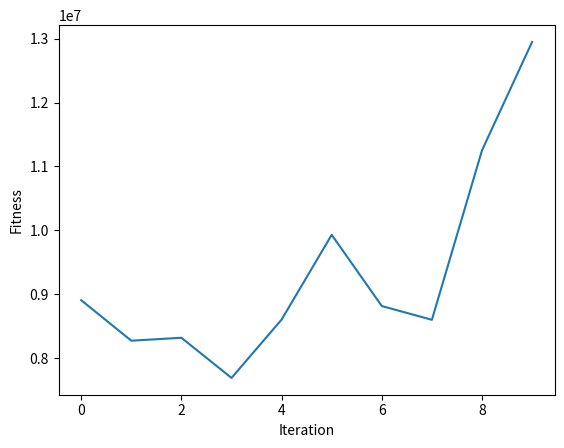

Here is the Python script that generated this plot:
import random
from operator import itemgetter, attrgetter
import time
#import plotdata
import matplotlib.pyplot


def main():
    global pro,  man,  exp,  log,  imp,  distij,  demand,  distjk,  distli,  distlj,  distlk,  lstock,  linv_c,  binv_c,  population_size, gen_loc, max_gen
    max_gen = 10
    gen_loc = 3

    # 1. Population Size
    # global population_size is already decleared
    population_size = 10

    # Parameters
    pro, man, exp, log, imp = 5, 3, 2, 3, 2

    # Given values
    distij = [[42, 93, 93], [39, 57, 66], [66, 12, 39], [99, 33, 54], [45, 54, 30]]
    distjk = [[639, 740], [640, 772], [702, 825]]
    distli = [[15, 45, 96, 129, 93], [66, 48, 15, 45, 45], [111, 90, 69, 75, 30]]
    distlj = [[51, 99, 102], [57, 15, 24], [75, 63, 33]]
    distlk = [[602, 710], [644, 774], [723, 850]]
    lstock = [[88, 97, 107, 105, 122, 130], [132, 145, 161, 158, 183, 196], [85, 94, 104, 102, 118, 127], [41, 45, 50, 49, 50, 60], [201, 222, 246, 240, 279, 299], [547, 603, 668, 654, 758, 812]]
    demand = [67092, 74311, 80720, 79010, 90692, 96856]
    linv_c = 22.05
    binv_c = 105
    tran_rent1 = [40, 70]
    tran_rent2 = [240, 420]

    # Start GA
    genetic_algo()
    


def genetic_algo():

    # Initial Population
    random_population = init_population()
    
    global children, tot_avg
    tot_avg = [0 for x in range(0,max_gen)]
    for i in range(0,max_gen):
        # print(i)
        if i ==0: # first iteration
            search = offspring(random_population, i)
        else:
            search = offspring(children, i)

        # set result as new population
        children = search

    matplotlib.pyplot.plot(tot_avg)
    matplotlib.pyplot.xlabel("Iteration")
    matplotlib.pyplot.ylabel("Fitness")
    matplotlib.pyplot.show()
    
# creating population
def init_population():
    li_trans,  li_truck, li_type = [[[[0 for x in range(man)] for y in range(pro)]for z in range(6)]for l in range(population_size)],  [[[[0 for x in range(man)] for y in range(pro)]for z in range(6)]for l in range(population_size)], [[[[0 for x in range(man)] for y in range(pro)]for z in range(6)]for l in range(population_size)]
    inter_trans, inter_truck, inter_type = [[[[0 for x in range(exp)] for x in range(man)]for x in range(6)]for x in range(population_size)],  [[[[0 for x in range(exp)] for x in range(man)]for x in range(6)]for x in range(population_size)], [[[[0 for x in range(exp)] for x in range(man)]for x in range(6)]for x in range(population_size)]
    del_trans = [[[[0 for x in range(imp)] for x in range(exp)]for x in range(6)]for x in range(population_size)]
    for i in range(0,  population_size):
        for j in range(0,  6):
            for k in range(0,  pro):
                for l in range(0, man):
                    li_trans[i][j][k][l] =random.randint(10,  900) # 🚨 why I am going there and set this value
                    li_truck[i][j][k][l] =random.randint(2,  100)
                    li_type[i][j][k][l] =random.randint(0, 3)
            for k in range(0,  man):
                for l in range(0,  exp):
                    inter_trans[i][j][k][l] =random.randint(10,  900)
                    inter_truck[i][j][k][l] =random.randint(2,  100)
                    inter_type[i][j][k][l] =random.randint(0,  3)
            for k in range(0,  exp):
                for l in range(0,  imp):
                    del_trans[i][j][k][l] =random.randint(10,  900)

    return li_trans, li_truck, inter_trans, inter_truck,  del_trans, li_type, inter_type

# This is the main loop
def offspring(rand_pop,iter):
    start_time = time.time()
    chrom_set = make_chrom(rand_pop)
    cross_set = cross_1(chrom_set)
    deco_chrom = decode_chrom(cross_set)
    truck_p = truck_empty(rand_pop)
    truck_c = truck_empty(deco_chrom)
    local_result = local_search(deco_chrom)
    local_result1 = local_search(rand_pop)
    fit_1 = fitness(local_result, truck_c)
    fit_2 = fitness(local_result1, truck_p)
    n_1 = sorted(range(len(fit_1)), key=lambda i:fit_1[i])
    n_2 = sorted(range(len(fit_2)), key=lambda i:fit_2[i])
    new_pop = make_pop(local_result, local_result1, n_1, n_2)
    truck_n = truck_empty(new_pop)
    tot_avg[iter] = avg_fit(fit_1,fit_2,n_1,n_2)
    print()
    print('population: #%s' % (iter+1))
    print("[In %.2f seconds]" % (time.time() - start_time))
    print("Optimum: %.2f" % tot_avg[iter])
    # print("--- %s seconds ---" % (time.time() - start_time))
    # print(tot_avg)
    return new_pop

def make_pop(pop1,pop2,val1,val2):
    li_trans,  li_truck, li_type = [[[[0 for x in range(man)] for y in range(pro)]for z in range(6)]for l in range(population_size)],  [[[[0 for x in range(man)] for y in range(pro)]for z in range(6)]for l in range(population_size)], [[[[0 for x in range(man)] for y in range(pro)]for z in range(6)]for l in range(population_size)]
    inter_trans, inter_truck, inter_type = [[[[0 for x in range(exp)] for x in range(man)]for x in range(6)]for x in range(population_size)],  [[[[0 for x in range(exp)] for x in range(man)]for x in range(6)]for x in range(population_size)], [[[[0 for x in range(exp)] for x in range(man)]for x in range(6)]for x in range(population_size)]
    del_trans = [[[[0 for x in range(imp)] for x in range(exp)]for x in range(6)]for x in range(population_size)]
    # print('-----------')
    # print(population_size) out: 10
    # print(population_size//2)
    # print('-----------')
    for i in range(0,  population_size//2):
        g = val1[i]
        for j in range(0,  6):
            for k in range(0,  pro):
                for l in range(0, man):
                    li_trans[i][j][k][l] = pop1[0][g][j][k][l]
                    li_truck[i][j][k][l] = pop1[1][g][j][k][l]
            for k in range(0,  man):
                for l in range(0,  exp):
                    inter_trans[i][j][k][l] = pop1[2][g][j][k][l]
                    inter_truck[i][j][k][l] = pop1[3][g][j][k][l]
                    #inter_type[i][j][k][l] =random.randint(0,  1)
            for k in range(0,  exp):
                for l in range(0,  imp):
                    del_trans[i][j][k][l] = pop1[4][g][j][k][l]
    for i in range(0,  population_size//2):
        g = val2[i]
        for j in range(0,  6):
            for k in range(0,  pro):
                for l in range(0, man):
                    li_trans[i+(population_size//2)][j][k][l] = pop2[0][g][j][k][l]
                    li_truck[i+(population_size//2)][j][k][l] = pop2[1][g][j][k][l]
            for k in range(0,  man):
                for l in range(0,  exp):
                    inter_trans[i+(population_size//2)][j][k][l] = pop2[2][g][j][k][l]
                    inter_truck[i+(population_size//2)][j][k][l] = pop2[3][g][j][k][l]
                    #inter_type[i][j][k][l] =random.randint(0,  1)
            for k in range(0,  exp):
                for l in range(0,  imp):
                    del_trans[i+(population_size//2)][j][k][l] = pop2[4][g][j][k][l]

    return li_trans, li_truck, inter_trans, inter_truck,  del_trans, li_type, inter_type


def make_chrom(rand_pop):
    li_chrom, li_trans_chrom, inter_chrom, inter_trans_chrom, del_chrom = [[]for x in range(population_size)],  [[] for y in range(population_size)],  [[] for y in range(population_size)],  [[] for y in range(population_size)],  [[] for y in range(population_size)]
    
    # print(rand_pop[0][0][0][0])
    for i in range(0,  population_size):
        for j in range(0,  6):
            for k in range(0,  pro):
                for l in range(0, man):
                    li_chrom[i].append(rand_pop[0][i][j][k][l])
                    li_trans_chrom[i].append(rand_pop[1][i][j][k][l])

        for j in range(0,  6):
            for k in range(0,  man):
                for l in range(0,  exp):
                    inter_chrom[i].append(rand_pop[2][i][j][k][l])
                    inter_trans_chrom[i].append(rand_pop[3][i][j][k][l])
        for j in range(0,  6):    
            for k in range(0,  exp):
                for l in range(0,  imp):
                    del_chrom[i].append(rand_pop[4][i][j][k][l])
    return li_chrom, li_trans_chrom, inter_chrom, inter_trans_chrom, del_chrom


def cross_1(set):
    for i in range(len(set)):
        for j in range(len(set[i])):
            rand_seq = range(len(set[i][j])) # python3 can't suffle range object
            allocations = list(rand_seq)
            random.shuffle(allocations)
            for k in range(len(rand_seq)//2): # single / returens float // returns integer
                n_1, n_2 = rand_seq[k], rand_seq[len(rand_seq)-k-1]
                if i in [0, 2, 4]:
                    p_1, p_2 = (bin(int(set[i][j][n_1]))[2:]), (bin(int(set[i][j][n_2]))[2:])
                    p_1, p_2 = p_1.zfill(30), p_2.zfill(30)
                if i in [1, 3]:
                    p_1, p_2 = (bin(int(set[i][j][n_1]))[2:]), (bin(int(set[i][j][n_2]))[2:])
                    p_1, p_2 = p_1.zfill(30), p_2.zfill(30)
                n = 0
                for x in range(0,len(p_1)):
                    if p_2[x] == '1':
                        n = x
                        break
                    elif p_1[x] == '1':
                        n = x
                        break
                if n > (len(p_1)-1):
                    ran_num = random.sample(range(n, len(p_1)-1), 2)
                    r_n1, r_n2 = ran_num[0], ran_num[1]
                    if r_n1 > r_n2:
                        r_n1, r_n2 = r_n2, r_n1
                    for l in range(r_n1,r_n2):
                        p_2, p_1 = p_2[0:l] + str(p_1[l]) + p_2[l+1:], p_1[0:l] +  str(p_2[l]) + p_1[l+1:]
                    print()
                    print('new parents:')
                    print(p_1, p_2)
                    set[i][j][n_1], set[i][j][n_2] = int(p_1,2), int(p_2,2)
    return mut_1(set)


def mut_1(set):
    for i in range(len(set)):
        for j in range(len(set[i])):
            ma1 = max(set[i][j])
            ma2 = min(set[i][j])
            for k in range(len(set[i][j])):
                p_1 = set[i][j][k]
                ran_num = random.random()
                if ran_num < 50:
                    mod = -1 + (2*ran_num)**(1/1.5)
                else:
                    mod = 1 - (2*(1-ran_num))**(1/1.5)
                mut_val = p_1 + (ma1 - ma2)*mod

                set[i][j][k] = round(mut_val,2)
                #print set[i][j][k]
    return set


def decode_chrom(set): # from single set
    # At first we will asign 0 for all variable
    # assign = 0 for all case from [l => i]
    li_trans,  li_truck, li_type = [[[[0 for x in range(man)] for y in range(pro)]for z in range(6)]for l in range(population_size)],  [[[[0 for x in range(man)] for y in range(pro)]for z in range(6)]for l in range(population_size)], [[[[0 for x in range(man)] for y in range(pro)]for z in range(6)]for l in range(population_size)]
    
    # assing = 0 for all case for inter
    inter_trans, inter_truck, inter_type = [[[[0 for x in range(exp)] for x in range(man)]for x in range(6)]for x in range(population_size)],  [[[[0 for x in range(exp)] for x in range(man)]for x in range(6)]for x in range(population_size)], [[[[0 for x in range(exp)] for x in range(man)]for x in range(6)]for x in range(population_size)]
    
    # assign = 0 for all case
    del_trans = [[[[0 for x in range(imp)] for x in range(exp)]for x in range(6)]for x in range(population_size)]
    
    for i in range(0,  population_size):
        for j in range(0,  6):
            for k in range(0,  pro):
                for l in range(0, man):
                    li_trans[i][j][k][l] =set[0][i].pop(0)
                    li_truck[i][j][k][l] =set[1][i].pop(0)
            for k in range(0,  man):
                for l in range(0,  exp):
                    inter_trans[i][j][k][l] =set[2][i].pop(0)
                    inter_truck[i][j][k][l] =set[3][i].pop(0)
                    #inter_type[i][j][k][l] =random.randint(0,  1)
            for k in range(0,  exp):
                for l in range(0,  imp):
                    del_trans[i][j][k][l] =set[4][i].pop()

    return li_trans, li_truck, inter_trans, inter_truck,  del_trans, li_type, inter_type # WOoW

# Fitness test is holding your all constraints
def fitness(set,truck):
    global inv_avl
    
    # get inventory
    inv_avl = inv_cal(set)
    
    # constraints1
    ex_1 = [0 for x in range(0, len(set[0]))]
    for h in range(0, len(set[0])): # [0]
        con_sub = 0
        for i in range(0,6):  ##LIVE STOCK CONSTRAINT
            num_qw = 0
            for j in range(0,len(set[0][h][i])):
                num_li = 0
                for k in range(0,len(set[0][h][i][j])):
                    num_li = num_li + set[0][h][i][j][k]
                if num_li > lstock[i][j]:
                    num_qw = num_qw - lstock[i][j] + num_li
            con_sub = num_qw + con_sub
        ex_1[h] = ex_1[h] + con_sub
    
    # constraints2
    ex_2 = [0 for x in range(0, len(set[0]))]
    imp_q = [[[0 for x in range(0,len(set[0][0][0][0]))]for y in range(0,6)]for x in range(0, len(set[0]))]
    exp_q = [[[0 for x in range(0,len(set[2][0][0]))]for y in range(0,6)]for x in range(0, len(set[0]))]
    for h in range(0, len(set[0])): # [0]
        for i in range(0,6):  ##Live stock Inventory
            for j in range(0,len(set[2][h][i])):
                for k in range(0,len(set[2][h][i][j])):
                    exp_q[h][i][j] = exp_q[h][i][j] + set[2][h][i][j][k]
            for k in range(0,len(set[0][h][i][0])):
                for l in range(0,len(set[0][h][i])):
                    #print k, l
                    imp_q[h][i][k] = imp_q[h][i][k] + set[0][h][i][l][k]
        for i in range(0,6):
            for j in range(len(exp_q[h][i])):
                if i == 0:
                        if inv_avl[1][h][i][j] + imp_q[h][i][j] < exp_q[h][i][j]:
                            ex_2[h] = ex_2[h] - inv_avl[1][h][i][j] + exp_q[h][i][j] - imp_q[h][i][j]
                else:
                        if inv_avl[1][h][i][j] + inv_avl[1][h][i-1][j] + imp_q[h][i][j] < exp_q[h][i][j]:
                            ex_2[h] = ex_2[h] - inv_avl[1][h][i][j] + exp_q[h][i][j] - imp_q[h][i][j] - inv_avl[1][h][i-1][j]
    
    # constraints3
    ex_3 = [0 for x in range(0, len(set[0]))]
    for h in range(0,len(set[0])): # [0]
        for i in range(0,6):  ##Demand CONSTRAINT
            con_sub = 0
            for j in range(0,len(set[4][h][i])):
                for k in range(0,len(set[4][h][i][j])):
                    con_sub = con_sub + set[4][h][i][j][k]
            if con_sub > demand[i]:
                ex_3[h] = ex_3[h] + (con_sub - demand[i])
    
    # constraints4
    ex_4 = [0 for x in range(0, len(set[0]))]
    for h in range(0,len(set[0])): # [0]
        for i in range(0,4):
            dem_t = 0
            pen_1 = 0
            for j in range(0,len(set[2][h][i])):
                for k in range(0,len(set[2][h][i][j])):
                    for l in range(0,2):
                        dem_t = dem_t + set[2][h][i+l][j][k]
                if inv_avl[1][h][i][j] > dem_t:
                    pen_1 = pen_1 + inv_avl[1][h][i][j] - dem_t
            ex_4[h] = ex_4[h] + pen_1
    
    # constraints5
    ex_5 = [0 for x in range(0, len(set[0]))]
    imp_q = [[[0 for x in range(0,len(set[2][0][0][0]))]for y in range(0,6)]for x in range(0, len(set[0]))]
    exp_q = [[[0 for x in range(0,len(set[4][0][0]))]for y in range(0,6)]for x in range(0, len(set[0]))]
    for h in range(0, len(set[0])): # [0]
        for i in range(0,6):  ##Live stock Inventory
            for j in range(0,len(set[4][h][i])):
                for k in range(0,len(set[4][h][i][j])):
                    exp_q[h][i][j] = exp_q[h][i][j] + set[4][h][i][j][k]
            for k in range(0,len(set[2][h][i][0])):
                for l in range(0,len(set[2][h][i])):
                    #print k, l
                    imp_q[h][i][k] = imp_q[h][i][k] + set[2][h][i][l][k]
        for i in range(0,6):
            for j in range(len(exp_q[h][i])):
                if i == 0:
                    if inv_avl[2][h][i][j] + imp_q[h][i][j] < exp_q[h][i][j]:
                        ex_5[h] = ex_5[h] - inv_avl[2][h][i][j] + exp_q[h][i][j] - imp_q[h][i][j]
                else:
                    if inv_avl[2][h][i][j] + imp_q[h][i][j]+inv_avl[1][h][i-1][j] < exp_q[h][i][j]:
                        ex_5[h] = ex_5[h] - inv_avl[2][h][i][j] + exp_q[h][i][j] - imp_q[h][i][j] - inv_avl[1][h][i-1][j]
    const_all = [0 for x in range(0, len(set[0]))]
    
    # constraints6
    ex_6 = [0 for x in range(0, len(set[0]))]
    for h in range(0,len(set[0])): # [0]
        for i in range(0,6):  ##Demand CONSTRAINT
            con_sub = 0
            for j in range(0,len(set[4][h][i])):
                for k in range(0,len(set[4][h][i][j])):
                    con_sub = con_sub + set[4][h][i][j][k]
            if j == 1 and con_sub > 124:
                ex_6[h] = ex_6[h] + (con_sub - 124)
            if j == 2 and con_sub > 676:
                ex_6[h] = ex_6[h] + (con_sub - 676)
    # ex_6 = [0 for x in range(0, len(set[0]))]
    # for h in range(0,len(set[0])):
    #     for i in range(0,6):  ##Demand CONSTRAINT
    #         con_sub = 0
    #         for j in range(0,len(inv_avl[2][h][i])):
    #             if inv_avl[2][j][i][j] > 100:

    objective = obj_func(set,truck)
    for h in range(0, len(ex_1)):
        const_all[h] = ex_1[h] + ex_2[h] + ex_3[h] + ex_4[h] + ex_5[h] + objective[h]
    #print len(const_all)
    return const_all


def obj_func(set,truck):
    inv_cost1 = [0 for x in range(0, len(set[0]))]
    for h in range(0,len(set[0])):
        cost = 0
        for i in range(0,6):
            for j in range(0,len(inv_avl[0][h][i])): # [0]
                cost = cost + inv_avl[0][h][i][j]*22.05
        inv_cost1[h] = inv_cost1[h] + cost
    #print inv_cost1
    for h in range(0,len(set[0])):
        cost = 0
        for i in range(0,6):
            for j in range(0,len(inv_avl[1][h][i])): # [1]
                cost = cost + inv_avl[1][h][i][j]*105
        inv_cost1[h] = inv_cost1[h] + cost
    #print inv_cost1
    for h in range(0,len(set[0])):
        cost = 0
        for i in range(0,6):
            for j in range(0,len(inv_avl[2][h][i])): # [2]
                cost = cost + inv_avl[2][h][i][j]*105
        inv_cost1[h] = inv_cost1[h] + cost
    #print inv_cost1

    trans_cost1 = [0 for x in range(0, len(set[0]))]
    for h in range(0,len(set[0])):
        cost = 0
        for i in range(0,6):
            for j in range(0,2):
                for k in range(0,len(truck[0][0][h][i][j])):
                    for l in range(0,len(truck[0][0][h][i][j][k])):
                        cost = cost + truck[0][0][h][i][j][k][l]*(55+0.432*distij[k][l] + 0.258*distli[j][k] + 0.258*distlj[j][l])
                        if truck[1][h][i][k][l] > 0:
                            fill_rate = truck[2][h][i][k][l]/20
                            fuel = 0.258+(0.432-0.258)*fill_rate
                            cost = cost + 55*fill_rate + fuel*distij[k][l] + 0.258*distli[0][k] + 0.258*distlj[0][l]
        trans_cost1[h] = trans_cost1[h] + cost
    for h in range(0,len(set[0])):
        cost = 0
        for i in range(0,6):
            for j in range(0,2):
                for k in range(0,len(truck[0][1][h][i][j])):
                    for l in range(0,len(truck[0][1][h][i][j][k])):
                        cost = cost + truck[0][1][h][i][j][k][l]*(55+0.432*distjk[k][l] + 0.263*distlj[j][k] + 0.263*distlk[j][l])
                        if truck[4][h][i][k][l] > 0:
                            fill_rate = truck[5][h][i][k][l]/20
                            fuel = 0.263+(0.432-0.263)*fill_rate
                            cost = cost + 55*fill_rate + fuel*distjk[k][l] + 0.263*distlj[0][k] + 0.263*distlk[0][l]
        trans_cost1[h] = trans_cost1[h] + cost
    emmision_cost1 = [0 for x in range(0, len(set[0]))]
    for h in range(0,len(set[0])):
        cost = 0
        for i in range(0,6):
            for j in range(0,2):
                for k in range(0,len(truck[0][0][h][i][j])):
                    for l in range(0,len(truck[0][0][h][i][j][k])):
                        cost = cost + truck[0][0][h][i][j][k][l]*(0.432*distij[k][l]*2.63 + 0.258*distli[j][k]*2.63 + 0.258*distlj[j][l]*2.63)
                        if truck[1][h][i][k][l] > 0:
                            fill_rate = truck[2][h][i][k][l]/20
                            fuel = 0.258+(0.432-0.258)*fill_rate
                            cost = cost  + fuel*distij[k][l]*2.63 + 0.258*distli[0][k]*2.63 + 0.258*distlj[0][l]*2.63
        emmision_cost1[h] = emmision_cost1[h] + cost
    for h in range(0,len(set[0])):
        cost = 0
        for i in range(0,6):
            for j in range(0,2):
                for k in range(0,len(truck[0][1][h][i][j])):
                    for l in range(0,len(truck[0][1][h][i][j][k])):
                        cost = cost + truck[0][1][h][i][j][k][l]*(0.432*distjk[k][l] + 0.263*distlj[j][k] + 0.263*distlk[j][l])*2.63
                        if truck[4][h][i][k][l] > 0:
                            fill_rate = truck[5][h][i][k][l]/20
                            fuel = 0.263+(0.432-0.263)*fill_rate
                            cost = cost + (fuel*distjk[k][l] + 0.263*distlj[0][k] + 0.263*distlk[0][l])*2.63
        emmision_cost1[h] = emmision_cost1[h] + cost
    obj_cost = [0 for x in range(0, len(set[0]))]
    for h in range(0,len(set[0])):
        obj_cost[h] = inv_cost1[h] + trans_cost1[h] + emmision_cost1[h]
    return obj_cost


# Inventory Calculation
def inv_cal(set):
    li_inv = [[[0 for y in range(pro)]for z in range(6)]for l in range(population_size)]
    inter_inv = [[[0 for x in range(man)]for x in range(6)]for x in range(population_size)]
    del_inv = [[[0 for x in range(exp)]for x in range(6)]for x in range(population_size)]
    imp_q = [[[0 for x in range(0,len(set[0][0][0][0]))]for y in range(0,6)]for x in range(0, len(set[0]))]
    imp_q1 = [[[0 for x in range(0,len(set[2][0][0][0]))]for y in range(0,6)]for x in range(0, len(set[0]))]
    for i in range(0,  population_size):
        for j in range(0,  6):
            for k in range(0,  pro):
                used = 0
                for l in range(0, man):
                    #print type(set[0][i][j][k]), type(used)
                    used = set[0][i][j][k][l] + used
                if lstock[j][k]> used:
                    li_inv[i][j][k] = lstock[j][k] - used
            for k in range(0,  man):
                used = 0
                for l in range(0, imp):
                    used = set[2][i][j][k][l] + used
                for u in range(0,len(set[0][i][j][0])):
                    for v in range(0,len(set[0][i][j])):
                         imp_q[i][j][u] = imp_q[i][j][u] + set[0][i][j][v][u]
                if imp_q[i][j][k]> used:
                    inter_inv[i][j][k] = imp_q[i][j][k] - used
            for k in range(0,  imp):
                used = 0
                for l in range(0, exp):
                    used = set[4][i][j][k][l] + used
                for u in range(0,len(set[2][i][j][0])):
                    for v in range(0,len(set[2][i][j])):
                        imp_q1[i][j][u] = imp_q1[i][j][u] + set[2][i][j][v][u]
                if imp_q1[i][j][k]> used:
                    del_inv[i][j][k] = imp_q1[i][j][k] - used
    return li_inv, inter_inv, del_inv


def truck_empty(set):
    li_full_truck   = [[[[0 for x in range(man)] for y in range(pro)]for z in range(6)]for l in range(population_size)]
    inter_full_truck = [[[[0 for x in range(exp)] for x in range(man)]for x in range(6)]for x in range(population_size)]
    li_inc_quant = [[[[0 for x in range(man)] for y in range(pro)]for z in range(6)]for l in range(population_size)]
    inter_inc_quant = [[[[0 for x in range(exp)] for x in range(man)]for x in range(6)]for x in range(population_size)]
    li_inc_mat = [[[[0 for x in range(man)] for y in range(pro)]for z in range(6)]for l in range(population_size)]
    inter_inc_mat = [[[[0 for x in range(exp)] for x in range(man)]for x in range(6)]for x in range(population_size)]
    for i in range(0,  population_size):
        for j in range(0,  6):
            for k in range(0,  pro):
                for l in range(0, man):
                    li_full_truck[i][j][k][l] = round(set[0][i][j][k][l]/20, 0)
                    li_inc_quant[i][j][k][l] = set[0][i][j][k][l] - 20*li_full_truck[i][j][k][l]
                    if li_inc_quant[i][j][k][l] > 0:
                        li_inc_mat[i][j][k][l] = 1
            for k in range(0,  man):
                for l in range(0,  exp):
                    inter_full_truck[i][j][k][l] =round(set[3][i][j][k][l]/20, 0)
                    inter_inc_quant[i][j][k][l] = set[2][i][j][k][l] - 20*inter_full_truck[i][j][k][l]
                    if inter_inc_quant[i][j][k][l] > 0:
                        inter_inc_mat[i][j][k][l] = 1
    truck_dist = tru_dist(li_full_truck,inter_full_truck)
    return truck_dist, li_inc_mat, li_inc_quant, li_full_truck, inter_inc_mat, inter_inc_quant, inter_full_truck


def tru_dist(li_tot,inter_tot):
    li_trc_dist = [[[[[0 for x in range(man)] for y in range(pro)]for i in range(0,3)]for z in range(6)]for l in range(population_size)]
    inter_trc_dist = [[[[[0 for x in range(exp)] for x in range(man)]for i in range(0,3)]for x in range(6)]for x in range(population_size)]
    for h in range(0, population_size):
        for i in range(0,6):
                for k in range(0,pro):
                    for l in range(0, man):
                        if li_tot[h][i][k][l] > 5:
                            li_trc_dist[h][i][0][k][l] = (li_tot[h][i][k][l] + 1) - random.randint(3,li_tot[h][i][k][l]-3)
                            li_trc_dist[h][i][1][k][l] = (li_tot[h][i][k][l] + 1 - li_trc_dist[h][i][0][k][l]) - random.randint(0,(li_tot[h][i][k][l]-li_trc_dist[h][i][0][k][l]))
                            if li_tot[h][i][k][l] + 1 > li_trc_dist[h][i][0][k][l] + li_trc_dist[h][i][1][k][l]:
                                li_trc_dist[h][i][2][k][l] = li_tot[h][i][k][l] + 1 - li_trc_dist[h][i][0][k][l] - li_trc_dist[h][i][1][k][l]
                        else:
                            s = random.randint(0,2)
                            li_trc_dist[h][i][s][k][l] = (li_tot[h][i][k][l] + 1)
                for k in range(0,man):
                    for l in range(0, exp):
                        if li_tot[h][i][k][l] > 5:
                            inter_trc_dist[h][i][0][k][l] = (inter_tot[h][i][k][l] + 1) - random.randint(3,li_tot[h][i][k][l]-3)
                            inter_trc_dist[h][i][1][k][l] = (inter_tot[h][i][k][l] + 1 - inter_trc_dist[h][i][0][k][l]) - random.randint(0,(li_tot[h][i][k][l]-li_trc_dist[h][i][0][k][l]))
                            if inter_tot[h][i][k][l] + 1 > inter_trc_dist[h][i][0][k][l] + inter_trc_dist[h][i][1][k][l]:
                                inter_trc_dist[h][i][2][k][l] = inter_tot[h][i][k][l] + 1 - inter_trc_dist[h][i][0][k][l] - inter_trc_dist[h][i][1][k][l]
                        else:
                            s = random.randint(0,2)
                            li_trc_dist[h][i][s][k][l] = (inter_tot[h][i][k][l] + 1)
    return li_trc_dist, inter_trc_dist


def local_search(org_chrom):
    loc_res = [[]for x in range(population_size)]
    tru_res = [[]for x in range(population_size)]
    #org_chrom = decode_chrom(set)
    global inv_avl
    inv_avl = inv_cal(org_chrom)
    truck_loc = truck_empty(org_chrom)
    org_fit = fitness(org_chrom,truck_loc)
    #print org_chrom[1][8][5][1]
    for j in range(len(org_chrom[0])): # [0]
        #print len(set[i])
        loc_res[j] = ind_chrom(org_chrom,j)
        tru_res[j] = ind_truck(truck_loc,j)
        for l in range(0,gen_loc):
            
            # mutate local search values
            upd_chrom = mut_loc(loc_res[j])
            
            upd_fit = fitness(loc_res[j],tru_res[j])
            if upd_fit < org_fit:
                
                # set is replaced here
                org_chrom = ins_sol(org_chrom,upd_chrom,j)
    
    # returns set
    return org_chrom

# set = is the variable sets
# update = 
# val = 
def ins_sol(set,update,val):
    for j in range(0,  6): # Demand
            for k in range(0,  pro):
                for l in range(0, man):
                    set[0][val][j][k][l] = update[0][0][j][k][l]
                    set[1][val][j][k][l] = update[1][0][j][k][l]
            for k in range(0,  man):
                for l in range(0,  exp):
                    set[2][val][j][k][l] = update[2][0][j][k][l]
                    set[3][val][j][k][l] = update[3][0][j][k][l]
                    #inter_type[i][j][k][l] =random.randint(0,  1)
            for k in range(0,  exp):
                for l in range(0,  imp):
                    set[4][val][j][k][l] = update[4][0][j][k][l]
    
    # returns changed set
    return set

def ind_chrom(set,val):
    li_trans,  li_truck, li_type = [[[[0 for x in range(man)] for y in range(pro)]for z in range(6)]for l in range(population_size)],  [[[[0 for x in range(man)] for y in range(pro)]for z in range(6)]for l in range(population_size)], [[[[0 for x in range(man)] for y in range(pro)]for z in range(6)]for l in range(population_size)]
    inter_trans, inter_truck, inter_type = [[[[0 for x in range(exp)] for x in range(man)]for x in range(6)]for x in range(population_size)],  [[[[0 for x in range(exp)] for x in range(man)]for x in range(6)]for x in range(population_size)], [[[[0 for x in range(exp)] for x in range(man)]for x in range(6)]for x in range(population_size)]
    del_trans = [[[[0 for x in range(imp)] for x in range(exp)]for x in range(6)]for x in range(population_size)]
    for j in range(0,  6):
            for k in range(0,  pro):
                for l in range(0, man):
                    li_trans[0][j][k][l] = set[0][val][j][k][l]
                    li_truck[0][j][k][l] = set[1][val][j][k][l]
            for k in range(0,  man):
                for l in range(0,  exp):
                    inter_trans[0][j][k][l] = set[2][val][j][k][l]
                    inter_truck[0][j][k][l] = set[3][val][j][k][l]
                    #inter_type[i][j][k][l] =random.randint(0,  1)
            for k in range(0,  exp):
                for l in range(0,  imp):
                    del_trans[0][j][k][l] = set[4][val][j][k][l]

    return li_trans, li_truck, inter_trans, inter_truck,  del_trans, li_type, inter_type




# mutation of nested cromosome/set/bitstring
def mut_loc(set):
    for i in range(0,len(set[0])):
        for j in range(0,len(set[0][i])):
            for k in range(0, len(set[0][i][j])):
                for l in range(0, len(set[0][i][j][k])):
                    z, s = random.random(), random.random()
                    if z > 0.7:
                        set[0][i][j][k][l] = set[0][i][j][k][l] + random.randint(int(min(set[0][i][j][k])), int(max(set[0][i][j][k])))
                        
                        # both logic are same
                        #if s > 0.5:
                        #    set[0][i][j][k][l] = set[0][i][j][k][l] + random.randint(int(min(set[0][i][j][k])), int(max(set[0][i][j][k])))
                        #else:
                        #    set[0][i][j][k][l] = set[0][i][j][k][l] + random.randint(int(min(set[0][i][j][k])), int(max(set[0][i][j][k])))
    return set

def avg_fit(fit_1,fit_2,n_1,n_2):
    fit = 0
    for i in range(0,population_size//2):
        fit = fit + fit_1[n_1[1]]
    for i in range(0,population_size//2):
        fit = fit + fit_2[n_2[1]]
    return fit/population_size

def ind_truck(tset,val):
    li_full_truck = [[[[0 for x in range(man)] for y in range(pro)]for z in range(6)]for l in range(population_size)]
    inter_full_truck = [[[[0 for x in range(exp)] for x in range(man)]for x in range(6)]for x in range(population_size)]
    li_inc_quant = [[[[0 for x in range(man)] for y in range(pro)]for z in range(6)]for l in range(population_size)]
    inter_inc_quant = [[[[0 for x in range(exp)] for x in range(man)]for x in range(6)]for x in range(population_size)]
    li_inc_mat = [[[[0 for x in range(man)] for y in range(pro)]for z in range(6)]for l in range(population_size)]
    inter_inc_mat = [[[[0 for x in range(exp)] for x in range(man)]for x in range(6)]for x in range(population_size)]
    for j in range(0,  6):
        for k in range(0,  pro):
            for l in range(0, man):
                li_full_truck[0][j][k][l] = tset[3][val][j][k][l]
                li_inc_quant[0][j][k][l] = tset[2][val][j][k][l]
                li_inc_mat[0][j][k][l] = tset[2][val][j][k][l]
        for k in range(0,  man):
            for l in range(0,  exp):
                inter_full_truck[0][j][k][l] = tset[6][val][j][k][l]
                inter_inc_quant[0][j][k][l] = tset[5][val][j][k][l]
                inter_inc_mat[0][j][k][l] = tset[4][val][j][k][l]
    truck_dist = ind_trc_dist(tset[0],val)
    return truck_dist, li_inc_mat, li_inc_quant, li_full_truck, inter_inc_mat, inter_inc_quant, inter_full_truck


def ind_trc_dist(set,val):
     li_trc_dist = [[[[[0 for x in range(man)] for y in range(pro)]for i in range(0,3)]for z in range(6)]for l in range(population_size)]
     inter_trc_dist = [[[[[0 for x in range(exp)] for x in range(man)]for i in range(0,3)]for x in range(6)]for x in range(population_size)]
     for i in range(0,6):
        for k in range(0,pro):
            for l in range(0, man):
                li_trc_dist[0][i][0][k][l] = set[0][val][i][0][k][l]
                li_trc_dist[0][i][1][k][l] = set[0][val][i][1][k][l]
                li_trc_dist[0][i][2][k][l] = set[0][val][i][2][k][l]
        for k in range(0,man):
            for l in range(0, exp):
                inter_trc_dist[0][i][0][k][l] = set[1][val][i][0][k][l]
                inter_trc_dist[0][i][1][k][l] = set[1][val][i][1][k][l]
                inter_trc_dist[0][i][2][k][l] = set[1][val][i][2][k][l]

     return li_trc_dist, inter_trc_dist

main()